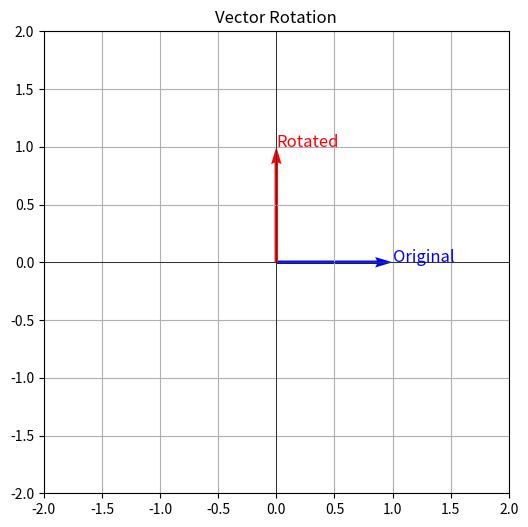

The script that saved this image:
import numpy as np
import matplotlib.pyplot as plt

# Define a 2D vector
vector = np.array([1, 0])

# Define a 90-degree rotation matrix (pi/2 radians)
theta = np.pi / 2
rotation_matrix = np.array(
    [[np.cos(theta), -np.sin(theta)], [np.sin(theta), np.cos(theta)]]
)

# Apply transformation
rotated_vector = rotation_matrix @ vector  # Matrix-vector multiplication

# Print results
print("Original vector:", vector)
print("Rotation matrix:\n", rotation_matrix)
print("Rotated vector:", rotated_vector)


# Visualize original and rotated vectors
def plot_2d_vectors(vectors, labels, colors):
    plt.figure(figsize=(6, 6))
    origin = np.zeros(2)
    for vec, label, color in zip(vectors, labels, colors):
        plt.quiver(*origin, *vec, color=color, scale=1, scale_units="xy", angles="xy")
        plt.text(vec[0], vec[1], label, color=color, fontsize=12)
    plt.grid(True)
    plt.xlim(-2, 2)
    plt.ylim(-2, 2)
    plt.axhline(0, color="black", linewidth=0.5)
    plt.axvline(0, color="black", linewidth=0.5)
    plt.title("Vector Rotation")
    plt.show()


plot_2d_vectors([vector, rotated_vector], ["Original", "Rotated"], ["blue", "red"])
